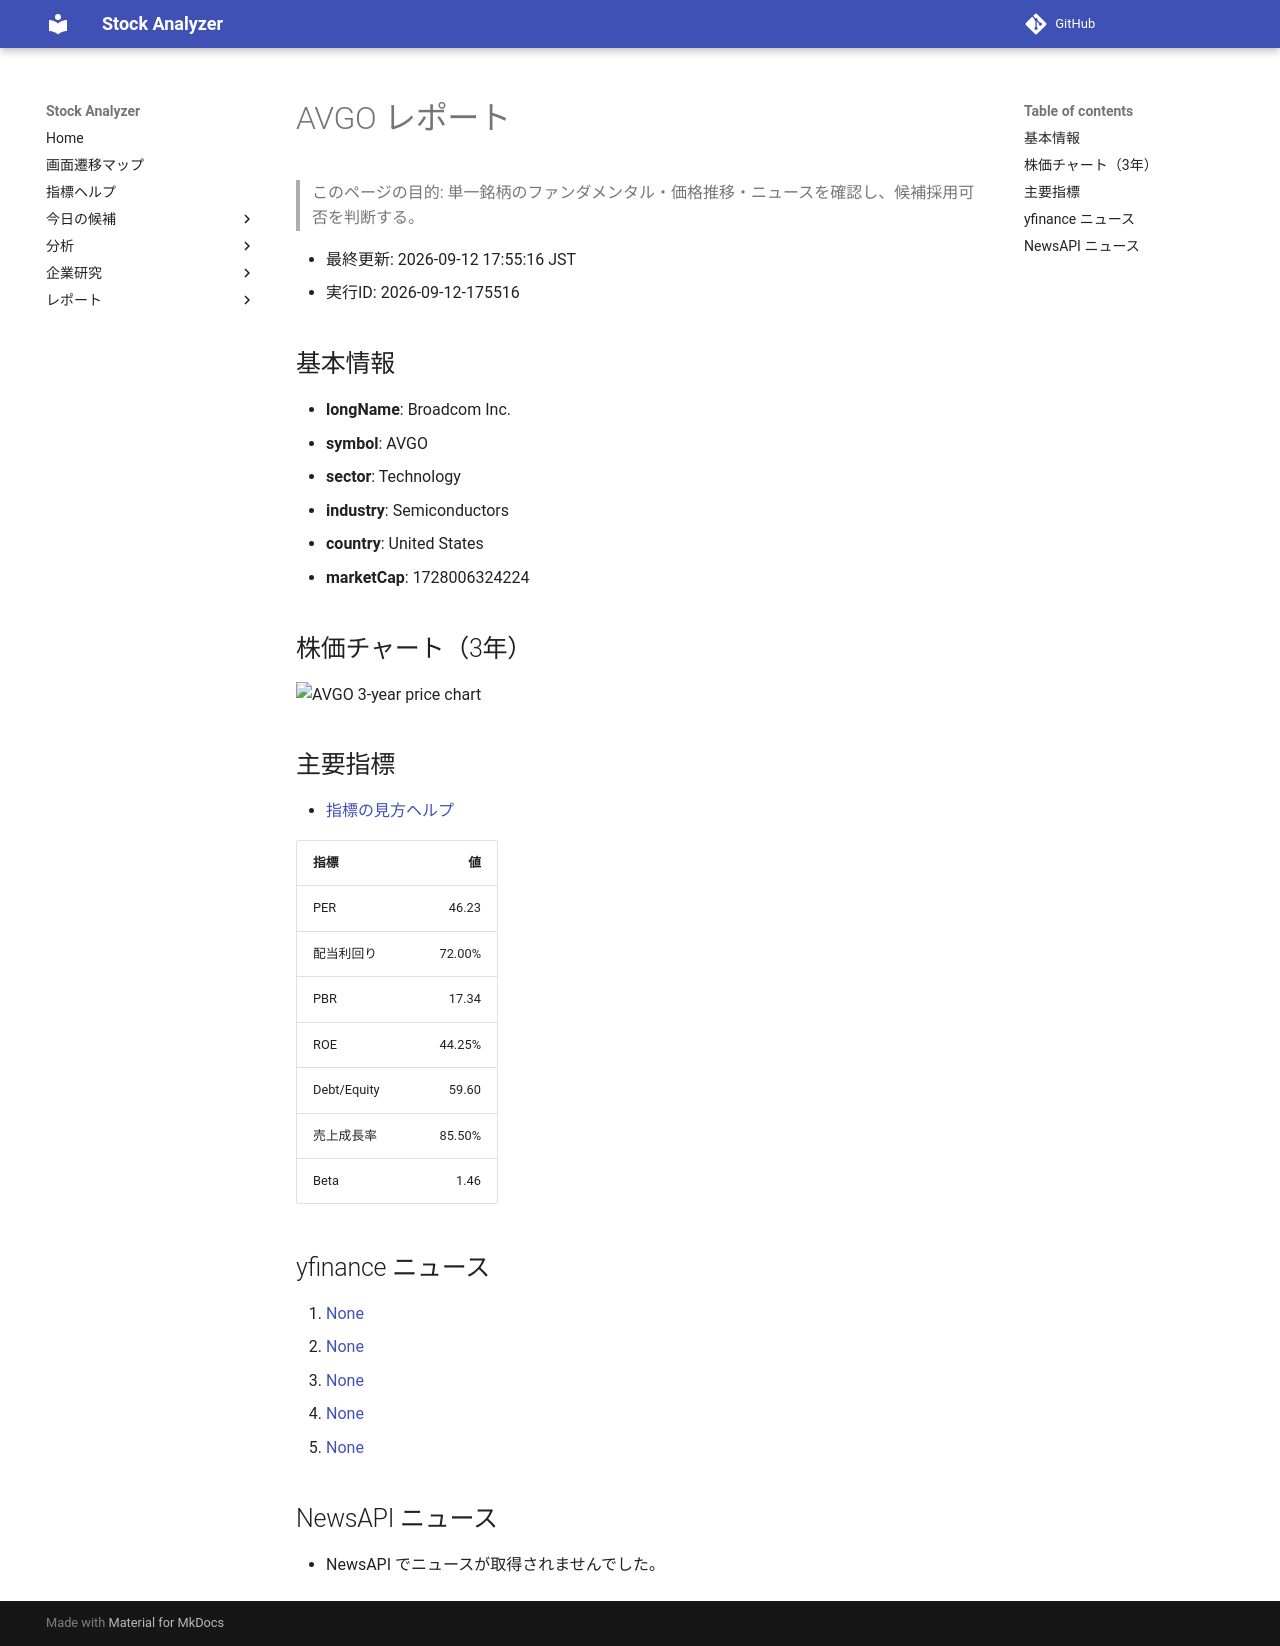

repository: Yumi-note/Making-APP · page: stocks/2026-09-12/175516/AVGO/index.html · generator: mkdocs

# AVGO レポート

> このページの目的: 単一銘柄のファンダメンタル・価格推移・ニュースを確認し、候補採用可否を判断する。

- 最終更新: 2026-09-12 17:55:16 JST
- 実行ID: 2026-09-12-175516

## 基本情報

- **longName**: Broadcom Inc.
- **symbol**: AVGO
- **sector**: Technology
- **industry**: Semiconductors
- **country**: United States
- **marketCap**: 1728006324224

## 株価チャート（3年）

![AVGO 3-year price chart](AVGO_3y.png)

## 主要指標

- [指標の見方ヘルプ](../../../../indicators.md)

| 指標 | 値 |
|---|---:|
| PER | 46.23 |
| 配当利回り | 72.00% |
| PBR | 17.34 |
| ROE | 44.25% |
| Debt/Equity | 59.60 |
| 売上成長率 | 85.50% |
| Beta | 1.46 |

## yfinance ニュース

1. [None](None)
2. [None](None)
3. [None](None)
4. [None](None)
5. [None](None)

## NewsAPI ニュース

- NewsAPI でニュースが取得されませんでした。
